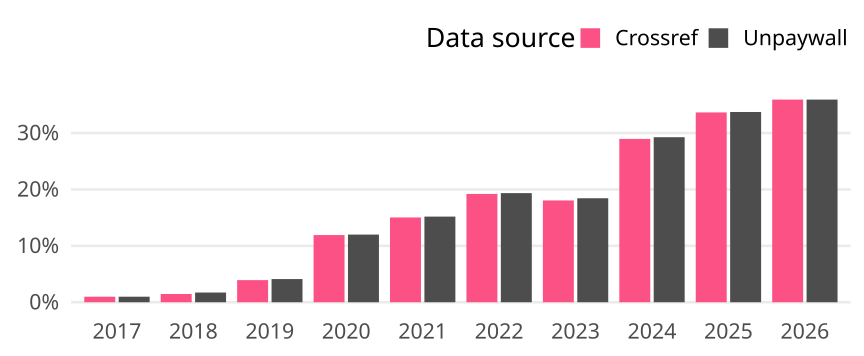

Data behind this chart, as committed beside it:
cr_year, cat, article_total, name, oa_articles, oa_share
2017, Germany, 1019, Crossref, 10, 0.009814
2017, Germany, 1019, Unpaywall, 10, 0.009814
2018, Germany, 1162, Crossref, 17, 0.01463
2018, Germany, 1162, Unpaywall, 20, 0.01721
2019, Germany, 1071, Crossref, 42, 0.03922
2019, Germany, 1071, Unpaywall, 44, 0.04108
2020, Germany, 1167, Crossref, 139, 0.1191
2020, Germany, 1167, Unpaywall, 140, 0.12
2021, Germany, 1304, Crossref, 196, 0.1503
2021, Germany, 1304, Unpaywall, 198, 0.1518
2022, Germany, 1380, Crossref, 265, 0.192
2022, Germany, 1380, Unpaywall, 267, 0.1935
2023, Germany, 1280, Crossref, 231, 0.1805
2023, Germany, 1280, Unpaywall, 236, 0.1844
2024, Germany, 1326, Crossref, 384, 0.2896
2024, Germany, 1326, Unpaywall, 388, 0.2926
2025, Germany, 1251, Crossref, 421, 0.3365
2025, Germany, 1251, Unpaywall, 422, 0.3373
2026, Germany, 1155, Crossref, 415, 0.3593
2026, Germany, 1155, Unpaywall, 415, 0.3593
